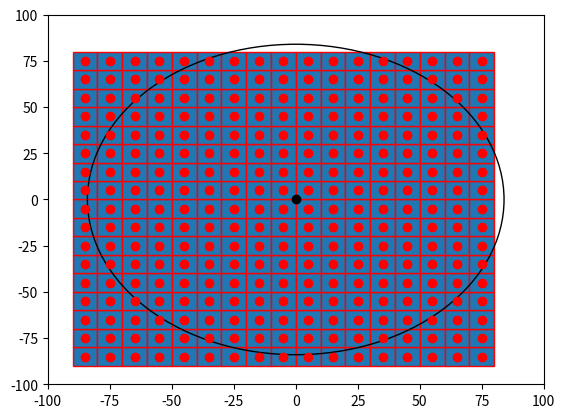

Python code for this plot:

import numpy as np
import matplotlib.pyplot as plt
import matplotlib.patches as mpatches

bounding_box_1=np.array([[ -85, -85],[ -75, -85],[ -65, -85],[ -55, -85],[ -45, -85],[ -35, -85],[ -25, -85],[ -15, -85],[ -5, -85],[ 5, -85],[ 15, -85],[ 25, -85],[ 35, -85],[ 45, -85],[ 55, -85],[ 65, -85],[ 75, -85],[ -85, -75],[ -75, -75],[ -65, -75],[ -55, -75],[ -45, -75],[ -35, -75],[ -25, -75],[ -15, -75],[ -5, -75],[ 5, -75],[ 15, -75],[ 25, -75],[ 35, -75],[ 45, -75],[ 55, -75],[ 65, -75],[ 75, -75],[ -85, -65],[ -75, -65],[ -65, -65],[ -55, -65],[ -45, -65],[ -35, -65],[ -25, -65],[ -15, -65],[ -5, -65],[ 5, -65],[ 15, -65],[ 25, -65],[ 35, -65],[ 45, -65],[ 55, -65],[ 65, -65],[ 75, -65],[ -85, -55],[ -75, -55],[ -65, -55],[ -55, -55],[ -45, -55],[ -35, -55],[ -25, -55],[ -15, -55],[ -5, -55],[ 5, -55],[ 15, -55],[ 25, -55],[ 35, -55],[ 45, -55],[ 55, -55],[ 65, -55],[ 75, -55],[ -85, -45],[ -75, -45],[ -65, -45],[ -55, -45],[ -45, -45],[ -35, -45],[ -25, -45],[ -15, -45],[ -5, -45],[ 5, -45],[ 15, -45],[ 25, -45],[ 35, -45],[ 45, -45],[ 55, -45],[ 65, -45],[ 75, -45],[ -85, -35],[ -75, -35],[ -65, -35],[ -55, -35],[ -45, -35],[ -35, -35],[ -25, -35],[ -15, -35],[ -5, -35],[ 5, -35],[ 15, -35],[ 25, -35],[ 35, -35],[ 45, -35],[ 55, -35],[ 65, -35],[ 75, -35],[ -85, -25],[ -75, -25],[ -65, -25],[ -55, -25],[ -45, -25],[ -35, -25],[ -25, -25],[ -15, -25],[ -5, -25],[ 5, -25],[ 15, -25],[ 25, -25],[ 35, -25],[ 45, -25],[ 55, -25],[ 65, -25],[ 75, -25],[ -85, -15],[ -75, -15],[ -65, -15],[ -55, -15],[ -45, -15],[ -35, -15],[ -25, -15],[ -15, -15],[ -5, -15],[ 5, -15],[ 15, -15],[ 25, -15],[ 35, -15],[ 45, -15],[ 55, -15],[ 65, -15],[ 75, -15],[ -85, -5],[ -75, -5],[ -65, -5],[ -55, -5],[ -45, -5],[ -35, -5],[ -25, -5],[ -15, -5],[ -5, -5],[ 5, -5],[ 15, -5],[ 25, -5],[ 35, -5],[ 45, -5],[ 55, -5],[ 65, -5],[ 75, -5],[ -85, 5],[ -75, 5],[ -65, 5],[ -55, 5],[ -45, 5],[ -35, 5],[ -25, 5],[ -15, 5],[ -5, 5],[ 5, 5],[ 15, 5],[ 25, 5],[ 35, 5],[ 45, 5],[ 55, 5],[ 65, 5],[ 75, 5],[ -85, 15],[ -75, 15],[ -65, 15],[ -55, 15],[ -45, 15],[ -35, 15],[ -25, 15],[ -15, 15],[ -5, 15],[ 5, 15],[ 15, 15],[ 25, 15],[ 35, 15],[ 45, 15],[ 55, 15],[ 65, 15],[ 75, 15],[ -85, 25],[ -75, 25],[ -65, 25],[ -55, 25],[ -45, 25],[ -35, 25],[ -25, 25],[ -15, 25],[ -5, 25],[ 5, 25],[ 15, 25],[ 25, 25],[ 35, 25],[ 45, 25],[ 55, 25],[ 65, 25],[ 75, 25],[ -85, 35],[ -75, 35],[ -65, 35],[ -55, 35],[ -45, 35],[ -35, 35],[ -25, 35],[ -15, 35],[ -5, 35],[ 5, 35],[ 15, 35],[ 25, 35],[ 35, 35],[ 45, 35],[ 55, 35],[ 65, 35],[ 75, 35],[ -85, 45],[ -75, 45],[ -65, 45],[ -55, 45],[ -45, 45],[ -35, 45],[ -25, 45],[ -15, 45],[ -5, 45],[ 5, 45],[ 15, 45],[ 25, 45],[ 35, 45],[ 45, 45],[ 55, 45],[ 65, 45],[ 75, 45],[ -85, 55],[ -75, 55],[ -65, 55],[ -55, 55],[ -45, 55],[ -35, 55],[ -25, 55],[ -15, 55],[ -5, 55],[ 5, 55],[ 15, 55],[ 25, 55],[ 35, 55],[ 45, 55],[ 55, 55],[ 65, 55],[ 75, 55],[ -85, 65],[ -75, 65],[ -65, 65],[ -55, 65],[ -45, 65],[ -35, 65],[ -25, 65],[ -15, 65],[ -5, 65],[ 5, 65],[ 15, 65],[ 25, 65],[ 35, 65],[ 45, 65],[ 55, 65],[ 65, 65],[ 75, 65],[ -85, 75],[ -75, 75],[ -65, 75],[ -55, 75],[ -45, 75],[ -35, 75],[ -25, 75],[ -15, 75],[ -5, 75],[ 5, 75],[ 15, 75],[ 25, 75],[ 35, 75],[ 45, 75],[ 55, 75],[ 65, 75],[ 75, 75]])
bounding_box_2=([ -85, -75, -65, -55, -45, -35, -25, -15, -5, 5, 15, 25, 35, 45, 55, 65, 75, -85, -75, -65, -55, -45, -35, -25, -15, -5, 5, 15, 25, 35, 45, 55, 65, 75, -85, -75, -65, -55, -45, -35, -25, -15, -5, 5, 15, 25, 35, 45, 55, 65, 75, -85, -75, -65, -55, -45, -35, -25, -15, -5, 5, 15, 25, 35, 45, 55, 65, 75, -85, -75, -65, -55, -45, -35, -25, -15, -5, 5, 15, 25, 35, 45, 55, 65, 75, -85, -75, -65, -55, -45, -35, -25, -15, -5, 5, 15, 25, 35, 45, 55, 65, 75, -85, -75, -65, -55, -45, -35, -25, -15, -5, 5, 15, 25, 35, 45, 55, 65, 75, -85, -75, -65, -55, -45, -35, -25, -15, -5, 5, 15, 25, 35, 45, 55, 65, 75, -85, -75, -65, -55, -45, -35, -25, -15, -5, 5, 15, 25, 35, 45, 55, 65, 75, -85, -75, -65, -55, -45, -35, -25, -15, -5, 5, 15, 25, 35, 45, 55, 65, 75, -85, -75, -65, -55, -45, -35, -25, -15, -5, 5, 15, 25, 35, 45, 55, 65, 75, -85, -75, -65, -55, -45, -35, -25, -15, -5, 5, 15, 25, 35, 45, 55, 65, 75, -85, -75, -65, -55, -45, -35, -25, -15, -5, 5, 15, 25, 35, 45, 55, 65, 75, -85, -75, -65, -55, -45, -35, -25, -15, -5, 5, 15, 25, 35, 45, 55, 65, 75, -85, -75, -65, -55, -45, -35, -25, -15, -5, 5, 15, 25, 35, 45, 55, 65, 75, -85, -75, -65, -55, -45, -35, -25, -15, -5, 5, 15, 25, 35, 45, 55, 65, 75, -85, -75, -65, -55, -45, -35, -25, -15, -5, 5, 15, 25, 35, 45, 55, 65, 75 ],[ -85, -85, -85, -85, -85, -85, -85, -85, -85, -85, -85, -85, -85, -85, -85, -85, -85, -75, -75, -75, -75, -75, -75, -75, -75, -75, -75, -75, -75, -75, -75, -75, -75, -75, -65, -65, -65, -65, -65, -65, -65, -65, -65, -65, -65, -65, -65, -65, -65, -65, -65, -55, -55, -55, -55, -55, -55, -55, -55, -55, -55, -55, -55, -55, -55, -55, -55, -55, -45, -45, -45, -45, -45, -45, -45, -45, -45, -45, -45, -45, -45, -45, -45, -45, -45, -35, -35, -35, -35, -35, -35, -35, -35, -35, -35, -35, -35, -35, -35, -35, -35, -35, -25, -25, -25, -25, -25, -25, -25, -25, -25, -25, -25, -25, -25, -25, -25, -25, -25, -15, -15, -15, -15, -15, -15, -15, -15, -15, -15, -15, -15, -15, -15, -15, -15, -15, -5, -5, -5, -5, -5, -5, -5, -5, -5, -5, -5, -5, -5, -5, -5, -5, -5, 5, 5, 5, 5, 5, 5, 5, 5, 5, 5, 5, 5, 5, 5, 5, 5, 5, 15, 15, 15, 15, 15, 15, 15, 15, 15, 15, 15, 15, 15, 15, 15, 15, 15, 25, 25, 25, 25, 25, 25, 25, 25, 25, 25, 25, 25, 25, 25, 25, 25, 25, 35, 35, 35, 35, 35, 35, 35, 35, 35, 35, 35, 35, 35, 35, 35, 35, 35, 45, 45, 45, 45, 45, 45, 45, 45, 45, 45, 45, 45, 45, 45, 45, 45, 45, 55, 55, 55, 55, 55, 55, 55, 55, 55, 55, 55, 55, 55, 55, 55, 55, 55, 65, 65, 65, 65, 65, 65, 65, 65, 65, 65, 65, 65, 65, 65, 65, 65, 65, 75, 75, 75, 75, 75, 75, 75, 75, 75, 75, 75, 75, 75, 75, 75, 75, 75 ] )
a=np.diag(range(15))
#print(a)
#print(len(bounding_box))
#print(bounding_box.size)
#print(bounding_box.shape)
#print(bounding_box.reshape(2,289))
#plt.matshow(bounding_box.reshape(2,289))
#(nrows, ncols) = bounding_box.shape
#pixel_plot=plt.figure() #make plot
#plt.title("bounding box")
fig,ax=plt.subplots()
plt.plot([ -85, -75, -65, -55, -45, -35, -25, -15, -5, 5, 15, 25, 35, 45, 55, 65, 75, -85, -75, -65, -55, -45, -35, -25, -15, -5, 5, 15, 25, 35, 45, 55, 65, 75, -85, -75, -65, -55, -45, -35, -25, -15, -5, 5, 15, 25, 35, 45, 55, 65, 75, -85, -75, -65, -55, -45, -35, -25, -15, -5, 5, 15, 25, 35, 45, 55, 65, 75, -85, -75, -65, -55, -45, -35, -25, -15, -5, 5, 15, 25, 35, 45, 55, 65, 75, -85, -75, -65, -55, -45, -35, -25, -15, -5, 5, 15, 25, 35, 45, 55, 65, 75, -85, -75, -65, -55, -45, -35, -25, -15, -5, 5, 15, 25, 35, 45, 55, 65, 75, -85, -75, -65, -55, -45, -35, -25, -15, -5, 5, 15, 25, 35, 45, 55, 65, 75, -85, -75, -65, -55, -45, -35, -25, -15, -5, 5, 15, 25, 35, 45, 55, 65, 75, -85, -75, -65, -55, -45, -35, -25, -15, -5, 5, 15, 25, 35, 45, 55, 65, 75, -85, -75, -65, -55, -45, -35, -25, -15, -5, 5, 15, 25, 35, 45, 55, 65, 75, -85, -75, -65, -55, -45, -35, -25, -15, -5, 5, 15, 25, 35, 45, 55, 65, 75, -85, -75, -65, -55, -45, -35, -25, -15, -5, 5, 15, 25, 35, 45, 55, 65, 75, -85, -75, -65, -55, -45, -35, -25, -15, -5, 5, 15, 25, 35, 45, 55, 65, 75, -85, -75, -65, -55, -45, -35, -25, -15, -5, 5, 15, 25, 35, 45, 55, 65, 75, -85, -75, -65, -55, -45, -35, -25, -15, -5, 5, 15, 25, 35, 45, 55, 65, 75, -85, -75, -65, -55, -45, -35, -25, -15, -5, 5, 15, 25, 35, 45, 55, 65, 75 ],[ -85, -85, -85, -85, -85, -85, -85, -85, -85, -85, -85, -85, -85, -85, -85, -85, -85, -75, -75, -75, -75, -75, -75, -75, -75, -75, -75, -75, -75, -75, -75, -75, -75, -75, -65, -65, -65, -65, -65, -65, -65, -65, -65, -65, -65, -65, -65, -65, -65, -65, -65, -55, -55, -55, -55, -55, -55, -55, -55, -55, -55, -55, -55, -55, -55, -55, -55, -55, -45, -45, -45, -45, -45, -45, -45, -45, -45, -45, -45, -45, -45, -45, -45, -45, -45, -35, -35, -35, -35, -35, -35, -35, -35, -35, -35, -35, -35, -35, -35, -35, -35, -35, -25, -25, -25, -25, -25, -25, -25, -25, -25, -25, -25, -25, -25, -25, -25, -25, -25, -15, -15, -15, -15, -15, -15, -15, -15, -15, -15, -15, -15, -15, -15, -15, -15, -15, -5, -5, -5, -5, -5, -5, -5, -5, -5, -5, -5, -5, -5, -5, -5, -5, -5, 5, 5, 5, 5, 5, 5, 5, 5, 5, 5, 5, 5, 5, 5, 5, 5, 5, 15, 15, 15, 15, 15, 15, 15, 15, 15, 15, 15, 15, 15, 15, 15, 15, 15, 25, 25, 25, 25, 25, 25, 25, 25, 25, 25, 25, 25, 25, 25, 25, 25, 25, 35, 35, 35, 35, 35, 35, 35, 35, 35, 35, 35, 35, 35, 35, 35, 35, 35, 45, 45, 45, 45, 45, 45, 45, 45, 45, 45, 45, 45, 45, 45, 45, 45, 45, 55, 55, 55, 55, 55, 55, 55, 55, 55, 55, 55, 55, 55, 55, 55, 55, 55, 65, 65, 65, 65, 65, 65, 65, 65, 65, 65, 65, 65, 65, 65, 65, 65, 65, 75, 75, 75, 75, 75, 75, 75, 75, 75, 75, 75, 75, 75, 75, 75, 75, 75 ], 'ro')
for item in range(289):
    recy=mpatches.Rectangle((bounding_box_1[item][0]-5,bounding_box_1[item][1]-5), 10, 10, ec="red")  
    ax.add_patch(recy) 
    #recy=mpatches.Rectangle((bounding_box_1[item][0]-5,bounding_box_1[item][1]-5), 10, 10, ec="none")
    #ax.add_patch(recy)

circ=mpatches.Circle((0, 0), 84, ec="black", fc="none")
ax.plot([0],[0],'ko')
ax.add_patch(circ)
#ax.grid()
plt.axis([-100, 100, -100, 100])
plt.show()

